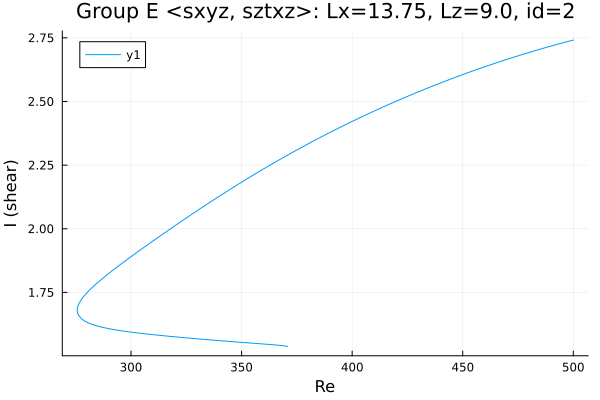

Values plotted in this chart, from the file beside it:
Re, shear
500.0, 2.741
500, 2.741
498.5, 2.738
497.1, 2.735
495.7, 2.731
494.3, 2.728
492.9, 2.725
491.5, 2.721
490.1, 2.718
488.6, 2.715
487.2, 2.711
485.8, 2.708
484.4, 2.704
483, 2.7
481.6, 2.697
480.2, 2.693
478.7, 2.689
477.3, 2.686
475.9, 2.682
474.5, 2.678
473.1, 2.674
471.7, 2.67
470.3, 2.666
468.8, 2.662
467.4, 2.658
466, 2.654
464.6, 2.65
463.2, 2.646
461.8, 2.642
460.4, 2.638
458.9, 2.633
457.5, 2.629
456.1, 2.625
454.7, 2.62
453.3, 2.616
451.9, 2.612
450.5, 2.607
449, 2.603
447.6, 2.598
446.2, 2.593
445.8, 2.592
444.4, 2.587
443, 2.583
441.5, 2.578
440.1, 2.573
438.7, 2.568
437.3, 2.564
435.9, 2.559
434.5, 2.554
433.1, 2.549
431.6, 2.544
430.2, 2.539
428.8, 2.534
427.4, 2.529
426, 2.524
424.6, 2.518
423.2, 2.513
421.7, 2.508
420.3, 2.503
418.9, 2.497
... 239 more rows
